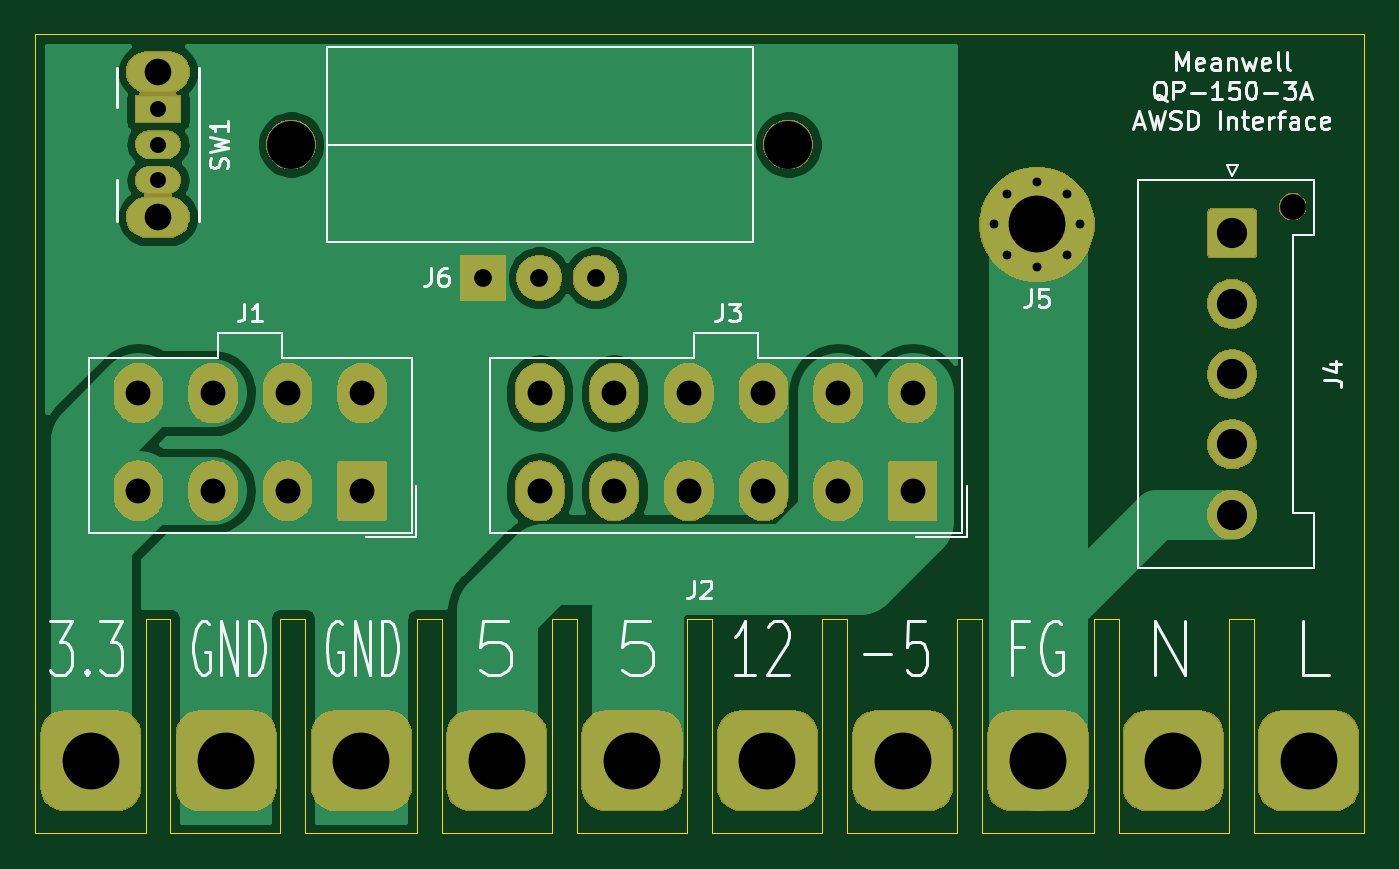
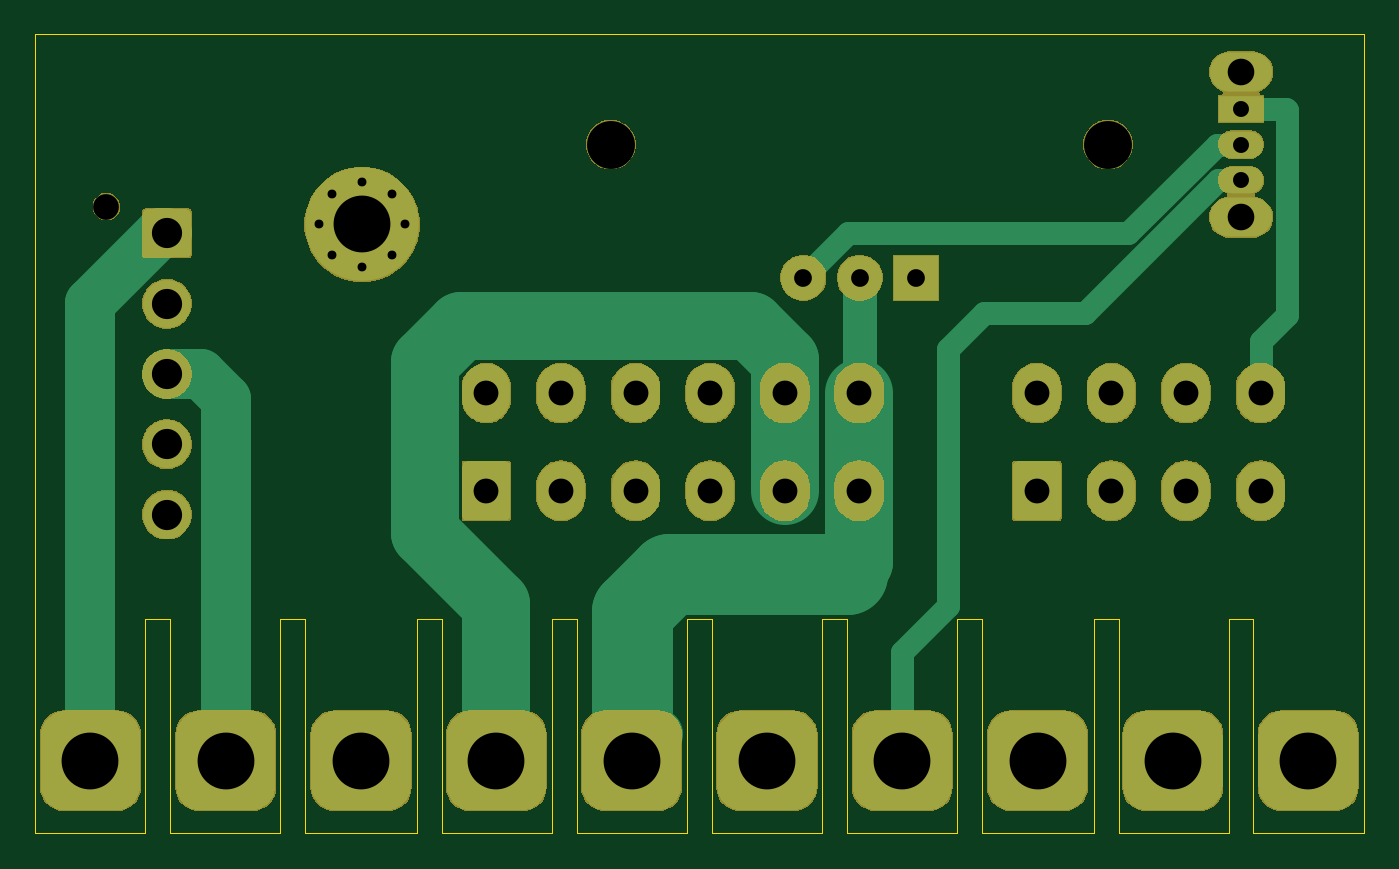
Circuit board: 10 layer files. Board 74.8 x 45.0 mm.
- bottom_copper: psinterface-B_Cu.gbr (29707 bytes)
- bottom_mask: psinterface-B_Mask.gbr (62054 bytes)
- paste: psinterface-B_Paste.gbr (506 bytes)
- bottom_silk: psinterface-B_SilkS.gbr (507 bytes)
- outline: psinterface-Edge_Cuts.gbr (2760 bytes)
- top_copper: psinterface-F_Cu.gbr (56034 bytes)
- top_mask: psinterface-F_Mask.gbr (62054 bytes)
- paste: psinterface-F_Paste.gbr (506 bytes)
- top_silk: psinterface-F_SilkS.gbr (19887 bytes)
- drill: psinterface.drl (1302 bytes)

=== bottom_copper: psinterface-B_Cu.gbr (29707 bytes, source omitted) ===
=== bottom_mask: psinterface-B_Mask.gbr (62054 bytes, source omitted) ===
=== paste: psinterface-B_Paste.gbr ===
G04 #@! TF.GenerationSoftware,KiCad,Pcbnew,(5.1.5)-3*
G04 #@! TF.CreationDate,2020-02-08T23:52:19-08:00*
G04 #@! TF.ProjectId,psinterface,7073696e-7465-4726-9661-63652e6b6963,0.3*
G04 #@! TF.SameCoordinates,Original*
G04 #@! TF.FileFunction,Paste,Bot*
G04 #@! TF.FilePolarity,Positive*
%FSLAX46Y46*%
G04 Gerber Fmt 4.6, Leading zero omitted, Abs format (unit mm)*
G04 Created by KiCad (PCBNEW (5.1.5)-3) date 2020-02-08 23:52:19*
%MOMM*%
%LPD*%
G04 APERTURE LIST*
G04 APERTURE END LIST*
M02*

=== bottom_silk: psinterface-B_SilkS.gbr ===
G04 #@! TF.GenerationSoftware,KiCad,Pcbnew,(5.1.5)-3*
G04 #@! TF.CreationDate,2020-02-08T23:52:19-08:00*
G04 #@! TF.ProjectId,psinterface,7073696e-7465-4726-9661-63652e6b6963,0.3*
G04 #@! TF.SameCoordinates,Original*
G04 #@! TF.FileFunction,Legend,Bot*
G04 #@! TF.FilePolarity,Positive*
%FSLAX46Y46*%
G04 Gerber Fmt 4.6, Leading zero omitted, Abs format (unit mm)*
G04 Created by KiCad (PCBNEW (5.1.5)-3) date 2020-02-08 23:52:19*
%MOMM*%
%LPD*%
G04 APERTURE LIST*
G04 APERTURE END LIST*
M02*

=== outline: psinterface-Edge_Cuts.gbr ===
G04 #@! TF.GenerationSoftware,KiCad,Pcbnew,(5.1.5)-3*
G04 #@! TF.CreationDate,2020-02-08T23:52:19-08:00*
G04 #@! TF.ProjectId,psinterface,7073696e-7465-4726-9661-63652e6b6963,0.3*
G04 #@! TF.SameCoordinates,Original*
G04 #@! TF.FileFunction,Profile,NP*
%FSLAX46Y46*%
G04 Gerber Fmt 4.6, Leading zero omitted, Abs format (unit mm)*
G04 Created by KiCad (PCBNEW (5.1.5)-3) date 2020-02-08 23:52:19*
%MOMM*%
%LPD*%
G04 APERTURE LIST*
%ADD10C,0.050000*%
G04 APERTURE END LIST*
D10*
X100600000Y-94300000D02*
X100600000Y-139300000D01*
X175400000Y-94600000D02*
X175400000Y-94300000D01*
X175400000Y-139300000D02*
X175400000Y-94600000D01*
X100600000Y-94300000D02*
X175400000Y-94300000D01*
X106800000Y-139300000D02*
X100600000Y-139300000D01*
X114400000Y-139300000D02*
X108200000Y-139300000D01*
X122100000Y-139300000D02*
X115800000Y-139300000D01*
X129700000Y-139300000D02*
X123500000Y-139300000D01*
X137300000Y-139300000D02*
X131100000Y-139300000D01*
X144900000Y-139300000D02*
X138700000Y-139300000D01*
X152500000Y-139300000D02*
X146300000Y-139300000D01*
X160200000Y-139300000D02*
X153900000Y-139300000D01*
X167800000Y-139300000D02*
X161600000Y-139300000D01*
X175400000Y-139300000D02*
X169200000Y-139300000D01*
X106800000Y-127200000D02*
X106800000Y-139300000D01*
X108200000Y-127200000D02*
X106800000Y-127200000D01*
X108200000Y-139300000D02*
X108200000Y-127200000D01*
X114400000Y-127200000D02*
X114400000Y-139300000D01*
X115800000Y-127200000D02*
X114400000Y-127200000D01*
X115800000Y-139300000D02*
X115800000Y-127200000D01*
X122100000Y-127200000D02*
X122100000Y-139300000D01*
X123500000Y-127200000D02*
X122100000Y-127200000D01*
X123500000Y-139300000D02*
X123500000Y-127200000D01*
X129700000Y-127200000D02*
X129700000Y-139300000D01*
X131100000Y-127200000D02*
X129700000Y-127200000D01*
X131100000Y-139300000D02*
X131100000Y-127200000D01*
X137300000Y-127200000D02*
X137300000Y-139300000D01*
X138700000Y-127200000D02*
X137300000Y-127200000D01*
X138700000Y-139300000D02*
X138700000Y-127200000D01*
X144900000Y-127200000D02*
X144900000Y-139300000D01*
X146300000Y-127200000D02*
X144900000Y-127200000D01*
X146300000Y-139300000D02*
X146300000Y-127200000D01*
X152500000Y-127200000D02*
X152500000Y-139300000D01*
X153900000Y-127200000D02*
X152500000Y-127200000D01*
X153900000Y-139300000D02*
X153900000Y-127200000D01*
X160200000Y-127200000D02*
X160200000Y-139300000D01*
X161600000Y-127200000D02*
X160200000Y-127200000D01*
X161600000Y-139300000D02*
X161600000Y-127200000D01*
X167800000Y-127200000D02*
X167800000Y-139300000D01*
X167900000Y-127200000D02*
X167800000Y-127200000D01*
X169200000Y-127200000D02*
X167900000Y-127200000D01*
X169200000Y-139300000D02*
X169200000Y-127200000D01*
M02*

=== top_copper: psinterface-F_Cu.gbr (56034 bytes, source omitted) ===
=== top_mask: psinterface-F_Mask.gbr (62054 bytes, source omitted) ===
=== paste: psinterface-F_Paste.gbr ===
G04 #@! TF.GenerationSoftware,KiCad,Pcbnew,(5.1.5)-3*
G04 #@! TF.CreationDate,2020-02-08T23:52:19-08:00*
G04 #@! TF.ProjectId,psinterface,7073696e-7465-4726-9661-63652e6b6963,0.3*
G04 #@! TF.SameCoordinates,Original*
G04 #@! TF.FileFunction,Paste,Top*
G04 #@! TF.FilePolarity,Positive*
%FSLAX46Y46*%
G04 Gerber Fmt 4.6, Leading zero omitted, Abs format (unit mm)*
G04 Created by KiCad (PCBNEW (5.1.5)-3) date 2020-02-08 23:52:19*
%MOMM*%
%LPD*%
G04 APERTURE LIST*
G04 APERTURE END LIST*
M02*

=== top_silk: psinterface-F_SilkS.gbr (19887 bytes, source omitted) ===
=== drill: psinterface.drl ===
M48
; DRILL file {KiCad (5.1.5)-3} date 2/8/2020 11:52:22 PM
; FORMAT={-:-/ absolute / inch / decimal}
; #@! TF.CreationDate,2020-02-08T23:52:22-08:00
; #@! TF.GenerationSoftware,Kicad,Pcbnew,(5.1.5)-3
FMAT,2
INCH
T1C0.0197
T2C0.0354
T3C0.0394
T4C0.0551
T5C0.0591
T6C0.0669
T7C0.1260
T8C0.0571
T9C0.1063
%
G90
G05
T1
X6.0866Y-4.1339
X6.1143Y-4.067
X6.1143Y-4.2007
X6.1811Y-4.0394
X6.1811Y-4.2283
X6.2479Y-4.067
X6.2479Y-4.2007
X6.2756Y-4.1339
T2
X4.2323Y-3.878
X4.2323Y-3.9567
X4.2323Y-4.0354
T3
X4.9528Y-4.252
X5.0778Y-4.252
X5.2028Y-4.252
T4
X4.189Y-4.5079
X4.189Y-4.7244
X4.3543Y-4.5079
X4.3543Y-4.7244
X4.5197Y-4.5079
X4.5197Y-4.7244
X4.685Y-4.5079
X4.685Y-4.7244
X5.0787Y-4.5079
X5.0787Y-4.7244
X5.2441Y-4.5079
X5.2441Y-4.7244
X5.4094Y-4.5079
X5.4094Y-4.7244
X5.5748Y-4.5079
X5.5748Y-4.7244
X5.7402Y-4.5079
X5.7402Y-4.7244
X5.9055Y-4.5079
X5.9055Y-4.7244
T5
X4.2323Y-3.7953
X4.2323Y-4.1181
T6
X6.6142Y-4.1535
X6.6142Y-4.3094
X6.6142Y-4.4654
X6.6142Y-4.6213
X6.6142Y-4.7772
T7
X6.1811Y-4.1339
X4.0835Y-5.3228
X4.3835Y-5.3228
X4.6835Y-5.3228
X4.9835Y-5.3228
X5.2835Y-5.3228
X5.5835Y-5.3228
X5.8835Y-5.3228
X6.1835Y-5.3228
X6.4835Y-5.3228
X6.7835Y-5.3228
T8
X6.748Y-4.0945
T9
X5.6299Y-3.9567
X4.5276Y-3.9567
T0
M30

